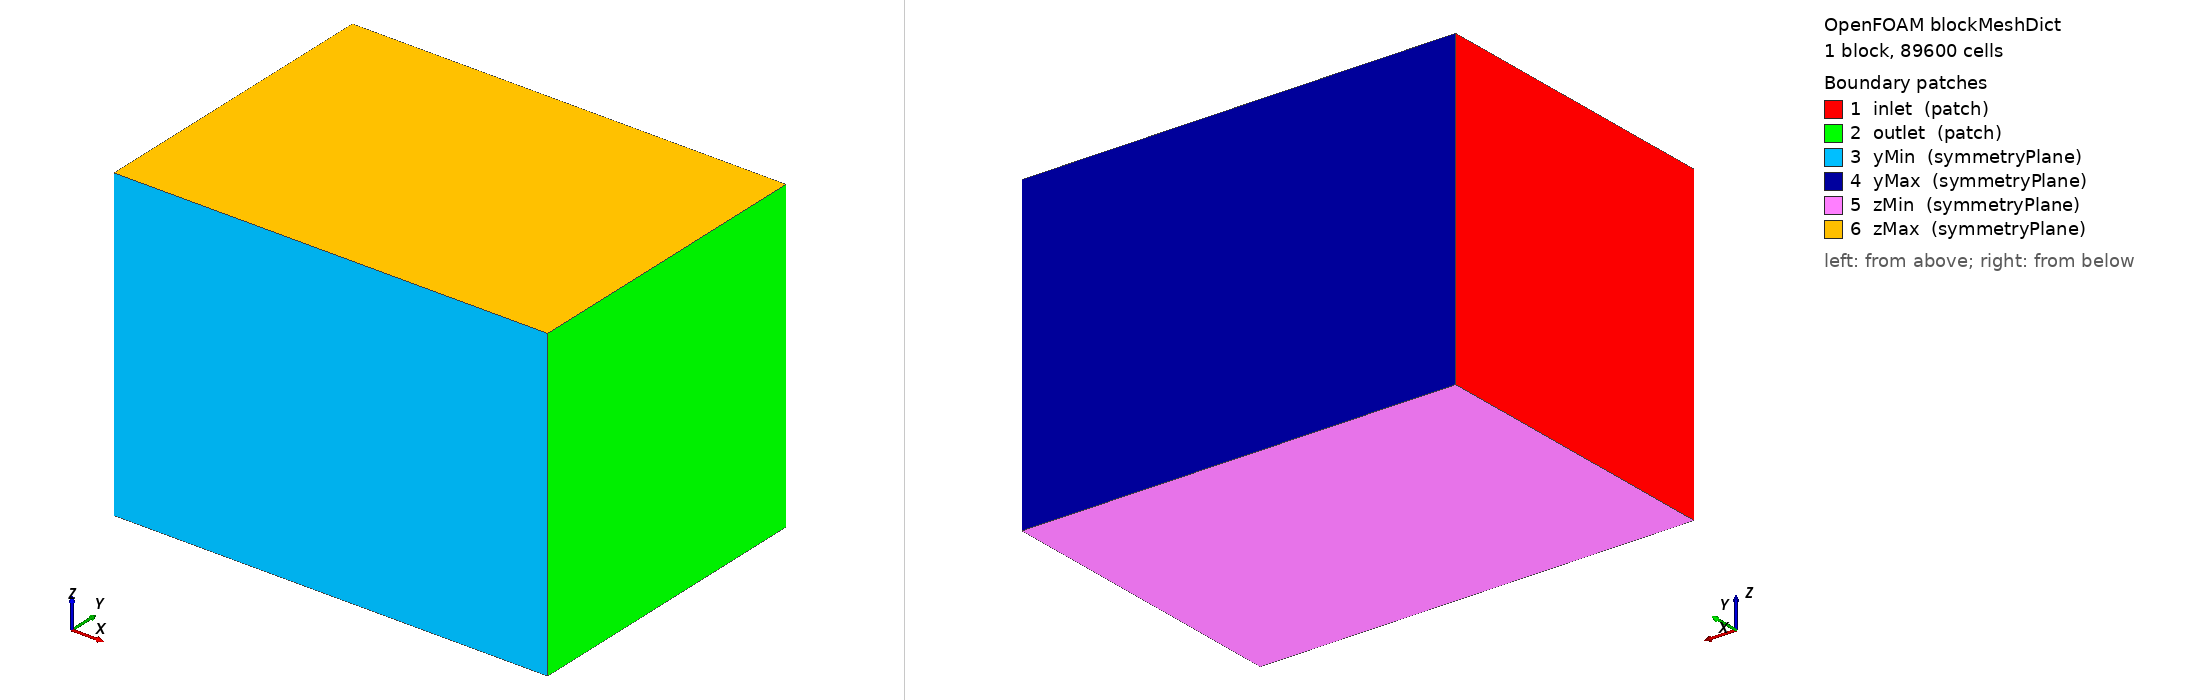

OpenFOAM case: the mesh blockMesh builds from blockMeshDict, 1 block(s), 89600 cells. Boundary patches (legend numbers): 1 inlet (patch), 2 outlet (patch), 3 yMin (symmetryPlane), 4 yMax (symmetryPlane), 5 zMin (symmetryPlane), 6 zMax (symmetryPlane). Left view from above one corner, right view from below the opposite corner. Boundary conditions: 9 field file(s) under 0/; 6 of 6 drawn patches have an entry in a shipped field file.

=== system/blockMeshDict ===
/*--------------------------------*- C++ -*----------------------------------*\
| =========                 |                                                 |
| \\      /  F ield         | OpenFOAM: The Open Source CFD Toolbox           |
|  \\    /   O peration     | Version:  v1912                                 |
|   \\  /    A nd           | Website:  www.openfoam.com                      |
|    \\/     M anipulation  |                                                 |
\*---------------------------------------------------------------------------*/
FoamFile
{
    version     2.0;
    format      ascii;
    class       dictionary;
    object      blockMeshDict;
}
// * * * * * * * * * * * * * * * * * * * * * * * * * * * * * * * * * * * * * //

scale   0.001;

vertices
(
    (0    -0.75 -0.75)
    (2.1  -0.75 -0.75)
    (2.1   0.75 -0.75)
    (0     0.75 -0.75)
    (0    -0.75  0.75)
    (2.1  -0.75  0.75)
    (2.1   0.75  0.75)
    (0     0.75  0.75)
);

blocks
(
    hex (0 1 2 3 4 5 6 7) (56 40 40) simpleGrading (1 1 1)
);

edges
(
);

boundary
(
    inlet
    {
        type patch;
        faces
        (
            (0 3 7 4)
        );
    }

    outlet
    {
        type patch;
        faces
        (
            (1 5 6 2)
        );
    }

    yMin
    {
        type symmetryPlane;
        faces
        (
            (0 4 5 1)
        );
    }

    yMax
    {
        type symmetryPlane;
        faces
        (
            (3 2 6 7)
        );
    }

    zMin
    {
        type symmetryPlane;
        faces
        (
            (0 1 2 3)
        );
    }

    zMax
    {
        type symmetryPlane;
        faces
        (
            (4 7 6 5)
        );
    }
);

mergePatchPairs
(
);

// ************************************************************************* //


=== system/controlDict ===
/*--------------------------------*- C++ -*----------------------------------*\
| =========                 |                                                 |
| \\      /  F ield         | OpenFOAM: The Open Source CFD Toolbox           |
|  \\    /   O peration     | Version:  v1912                                 |
|   \\  /    A nd           | Website:  www.openfoam.com                      |
|    \\/     M anipulation  |                                                 |
\*---------------------------------------------------------------------------*/
FoamFile
{
    version     2.0;
    format      ascii;
    class       dictionary;
    location    "system";
    object      controlDict;
}
// * * * * * * * * * * * * * * * * * * * * * * * * * * * * * * * * * * * * * //

application     mpFoam;

startFrom       startTime;
startTime       0;

stopAt          endTime;
endTime         50;

deltaT          0.01;

writeControl    adjustableRunTime;
writeInterval   5;

purgeWrite      0;

writeFormat     ascii;
writePrecision  8;
writeCompression off;

timeFormat      general;
timePrecision   6;

runTimeModifiable yes;

adjustTimeStep  yes;
maxDeltaT       0.1;
maxCo           0.5;
maxAlphaCo      0.5;
maxAlphaDdt     1.0;
maxDi           5.0;

// ************************************************************************* //


=== 0/Canion ===
/*--------------------------------*- C++ -*----------------------------------*\
| =========                 |                                                 |
| \\      /  F ield         | OpenFOAM: The Open Source CFD Toolbox           |
|  \\    /   O peration     | Version:  v1912                                 |
|   \\  /    A nd           | Website:  www.openfoam.com                      |
|    \\/     M anipulation  |                                                 |
\*---------------------------------------------------------------------------*/
FoamFile
{
    version     2.0;
    format      ascii;
    class       volScalarField;
    object      Canion;
}
// * * * * * * * * * * * * * * * * * * * * * * * * * * * * * * * * * * * * * //

dimensions      [0 -3 0 0 1 0 0];

internalField   uniform 0.32;

boundaryField
{
    inlet
    {
        type            fixedValue;
        value           uniform 0.32;
    }

    outlet
    {
        type            zeroGradient;
    }

    sphere
    {
        type            zeroGradient;
    }

    yMin
    {
        type            symmetryPlane;
    }

    yMax
    {
        type            symmetryPlane;
    }

    zMin
    {
        type            symmetryPlane;
    }

    zMax
    {
        type            symmetryPlane;
    }
}

// ************************************************************************* //


=== 0/Ccation ===
/*--------------------------------*- C++ -*----------------------------------*\
| =========                 |                                                 |
| \\      /  F ield         | OpenFOAM: The Open Source CFD Toolbox           |
|  \\    /   O peration     | Version:  v1912                                 |
|   \\  /    A nd           | Website:  www.openfoam.com                      |
|    \\/     M anipulation  |                                                 |
\*---------------------------------------------------------------------------*/
FoamFile
{
    version     2.0;
    format      ascii;
    class       volScalarField;
    object      Ccation;
}
// * * * * * * * * * * * * * * * * * * * * * * * * * * * * * * * * * * * * * //

dimensions      [0 -3 0 0 1 0 0];

internalField   uniform 0.32;

boundaryField
{
    inlet
    {
        type            fixedValue;
        value           uniform 0.32;
    }

    outlet
    {
        type            zeroGradient;
    }

    sphere
    {
        type            zeroGradient;
    }

    yMin
    {
        type            symmetryPlane;
    }

    yMax
    {
        type            symmetryPlane;
    }

    zMin
    {
        type            symmetryPlane;
    }

    zMax
    {
        type            symmetryPlane;
    }
}

// ************************************************************************* //


=== 0/SuOut ===
/*--------------------------------*- C++ -*----------------------------------*\
| =========                 |                                                 |
| \\      /  F ield         | OpenFOAM: The Open Source CFD Toolbox           |
|  \\    /   O peration     | Version:  v1912                                 |
|   \\  /    A nd           | Website:  www.openfoam.com                      |
|    \\/     M anipulation  |                                                 |
\*---------------------------------------------------------------------------*/
FoamFile
{
    version     2.0;
    format      ascii;
    class       volScalarField;
    object      SuOut;
}
// * * * * * * * * * * * * * * * * * * * * * * * * * * * * * * * * * * * * * //

dimensions      [1 -3 -1 0 0 0 0];

internalField   uniform 0;

boundaryField
{
    inlet
    {
        type            zeroGradient;
        value           uniform 0;
    }

    outlet
    {
        type            zeroGradient;
        value           uniform 0;
    }

    sphere
    {
        type            zeroGradient;
        value           uniform 0;
    }

    yMin
    {
        type            symmetryPlane;
    }

    yMax
    {
        type            symmetryPlane;
    }

    zMin
    {
        type            symmetryPlane;
    }

    zMax
    {
        type            symmetryPlane;
    }
}

// ************************************************************************* //


=== 0/T ===
/*--------------------------------*- C++ -*----------------------------------*\
| =========                 |                                                 |
| \\      /  F ield         | OpenFOAM: The Open Source CFD Toolbox           |
|  \\    /   O peration     | Version:  v1912                                 |
|   \\  /    A nd           | Website:  www.openfoam.com                      |
|    \\/     M anipulation  |                                                 |
\*---------------------------------------------------------------------------*/
FoamFile
{
    version     2.0;
    format      ascii;
    class       volScalarField;
    object      T;
}
// * * * * * * * * * * * * * * * * * * * * * * * * * * * * * * * * * * * * * //

dimensions      [0 0 0 1 0 0 0];

internalField   uniform 298.15;

boundaryField
{
    inlet
    {
        type            fixedValue;
        value           uniform 298.15;
    }

    outlet
    {
        type            zeroGradient;
    }

    sphere
    {
        type            zeroGradient;
    }

    yMin
    {
        type            symmetryPlane;
    }

    yMax
    {
        type            symmetryPlane;
    }

    zMin
    {
        type            symmetryPlane;
    }

    zMax
    {
        type            symmetryPlane;
    }
}

// ************************************************************************* //


=== 0/U ===
/*--------------------------------*- C++ -*----------------------------------*\
| =========                 |                                                 |
| \\      /  F ield         | OpenFOAM: The Open Source CFD Toolbox           |
|  \\    /   O peration     | Version:  v1912                                 |
|   \\  /    A nd           | Website:  www.openfoam.com                      |
|    \\/     M anipulation  |                                                 |
\*---------------------------------------------------------------------------*/
FoamFile
{
    version     2.0;
    format      ascii;
    class       volVectorField;
    object      U;
}
// * * * * * * * * * * * * * * * * * * * * * * * * * * * * * * * * * * * * * //

dimensions      [0 1 -1 0 0 0 0];

internalField   uniform (1e-4 0 0);

boundaryField
{
    inlet
    {
        type            fixedValue;
        value           uniform (1e-4 0 0);
    }

    outlet
    {
        type            pressureInletOutletVelocity;
        value           uniform (1e-4 0 0);
        inletValue      uniform (1e-4 0 0);
    }

    sphere
    {
        type            noSlip;
    }

    yMin
    {
        type            symmetryPlane;
    }

    yMax
    {
        type            symmetryPlane;
    }

    zMin
    {
        type            symmetryPlane;
    }

    zMax
    {
        type            symmetryPlane;
    }
}

// ************************************************************************* //


=== 0/alpha.liquid ===
/*--------------------------------*- C++ -*----------------------------------*\
| =========                 |                                                 |
| \\      /  F ield         | OpenFOAM: The Open Source CFD Toolbox           |
|  \\    /   O peration     | Version:  v1912                                 |
|   \\  /    A nd           | Website:  www.openfoam.com                      |
|    \\/     M anipulation  |                                                 |
\*---------------------------------------------------------------------------*/
FoamFile
{
    version     2.0;
    format      ascii;
    class       volScalarField;
    object      alpha.liquid;
}
// * * * * * * * * * * * * * * * * * * * * * * * * * * * * * * * * * * * * * //

dimensions      [0 0 0 0 0 0 0];

internalField   uniform 1;

boundaryField
{
    inlet
    {
        type            fixedValue;
        value           uniform 1;
    }

    outlet
    {
        type            fixedValue;
        value           uniform 1;
    }

    sphere
    {
        type            zeroGradient;
    }

    yMin
    {
        type            symmetryPlane;
    }

    yMax
    {
        type            symmetryPlane;
    }

    zMin
    {
        type            symmetryPlane;
    }

    zMax
    {
        type            symmetryPlane;
    }
}

// ************************************************************************* //


=== 0/alpha.solid ===
/*--------------------------------*- C++ -*----------------------------------*\
| =========                 |                                                 |
| \\      /  F ield         | OpenFOAM: The Open Source CFD Toolbox           |
|  \\    /   O peration     | Version:  v1912                                 |
|   \\  /    A nd           | Website:  www.openfoam.com                      |
|    \\/     M anipulation  |                                                 |
\*---------------------------------------------------------------------------*/
FoamFile
{
    version     2.0;
    format      ascii;
    class       volScalarField;
    object      alpha.solid;
}
// * * * * * * * * * * * * * * * * * * * * * * * * * * * * * * * * * * * * * //

dimensions      [0 0 0 0 0 0 0];

internalField   uniform 0;

boundaryField
{
    inlet
    {
        type            fixedValue;
        value           uniform 0;
    }

    outlet
    {
        type            fixedValue;
        value           uniform 0;
    }

    sphere
    {
        type            zeroGradient;
    }

    yMin
    {
        type            symmetryPlane;
    }

    yMax
    {
        type            symmetryPlane;
    }

    zMin
    {
        type            symmetryPlane;
    }

    zMax
    {
        type            symmetryPlane;
    }
}

// ************************************************************************* //


=== 0/areaDensityGrad ===
/*--------------------------------*- C++ -*----------------------------------*\
| =========                 |                                                 |
| \\      /  F ield         | OpenFOAM: The Open Source CFD Toolbox           |
|  \\    /   O peration     | Version:  v1912                                 |
|   \\  /    A nd           | Website:  www.openfoam.com                      |
|    \\/     M anipulation  |                                                 |
\*---------------------------------------------------------------------------*/
FoamFile
{
    version     2.0;
    format      ascii;
    class       volScalarField;
    object      areaDensityGrad;
}
// * * * * * * * * * * * * * * * * * * * * * * * * * * * * * * * * * * * * * //

dimensions      [0 -1 0 0 0 0 0];

internalField   uniform 0;

boundaryField
{
    inlet
    {
        type            zeroGradient;
        value           uniform 0;
    }

    outlet
    {
        type            zeroGradient;
        value           uniform 0;
    }

    sphere
    {
        type            zeroGradient;
        value           uniform 0;
    }

    yMin
    {
        type            symmetryPlane;
    }

    yMax
    {
        type            symmetryPlane;
    }

    zMin
    {
        type            symmetryPlane;
    }

    zMax
    {
        type            symmetryPlane;
    }
}

// ************************************************************************* //


=== 0/p_rgh ===
/*--------------------------------*- C++ -*----------------------------------*\
| =========                 |                                                 |
| \\      /  F ield         | OpenFOAM: The Open Source CFD Toolbox           |
|  \\    /   O peration     | Version:  v1912                                 |
|   \\  /    A nd           | Website:  www.openfoam.com                      |
|    \\/     M anipulation  |                                                 |
\*---------------------------------------------------------------------------*/
FoamFile
{
    version     2.0;
    format      ascii;
    class       volScalarField;
    object      p_rgh;
}
// * * * * * * * * * * * * * * * * * * * * * * * * * * * * * * * * * * * * * //

dimensions      [1 -1 -2 0 0 0 0];

internalField   uniform 0;

boundaryField
{
    inlet
    {
        type            fixedFluxPressure;
        value           uniform 0;
    }

    outlet
    {
        type            fixedValue;
        value           uniform 0;
    }

    sphere
    {
        type            fixedFluxPressure;
        value           uniform 0;
    }

    yMin
    {
        type            symmetryPlane;
    }

    yMax
    {
        type            symmetryPlane;
    }

    zMin
    {
        type            symmetryPlane;
    }

    zMax
    {
        type            symmetryPlane;
    }
}

// ************************************************************************* //
